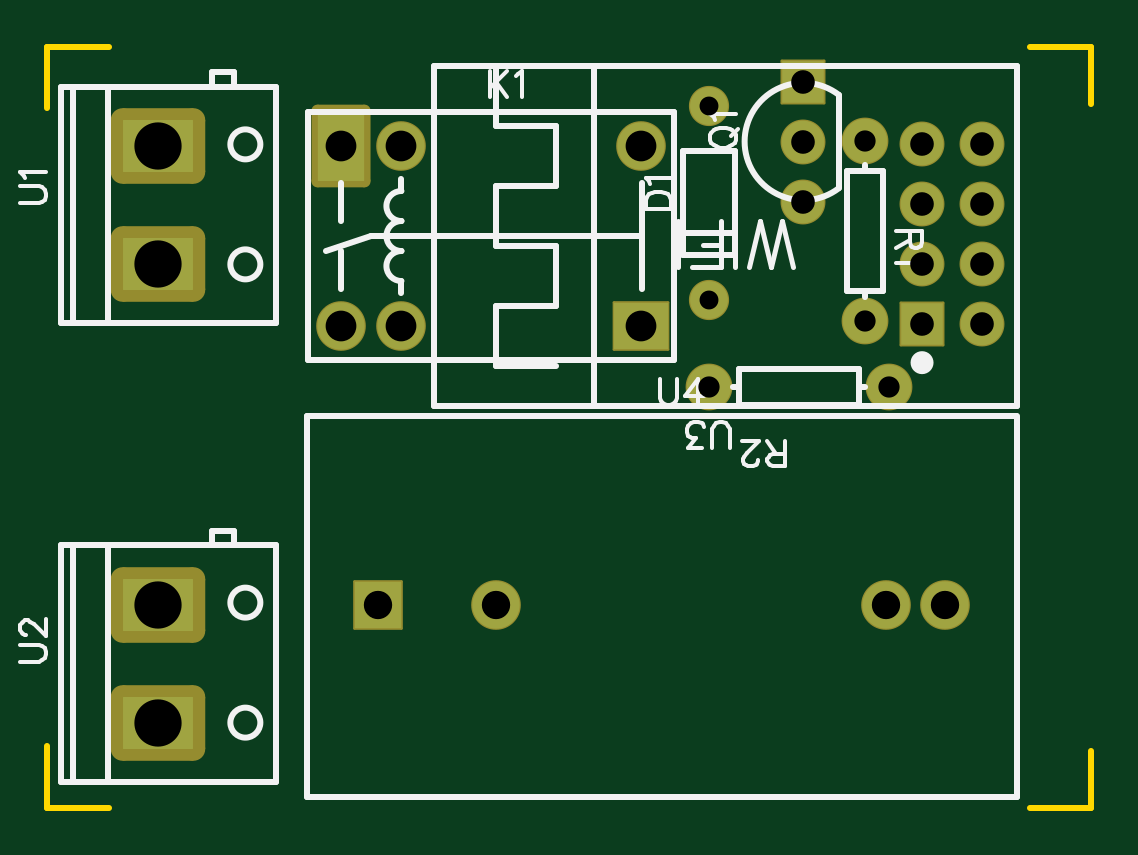
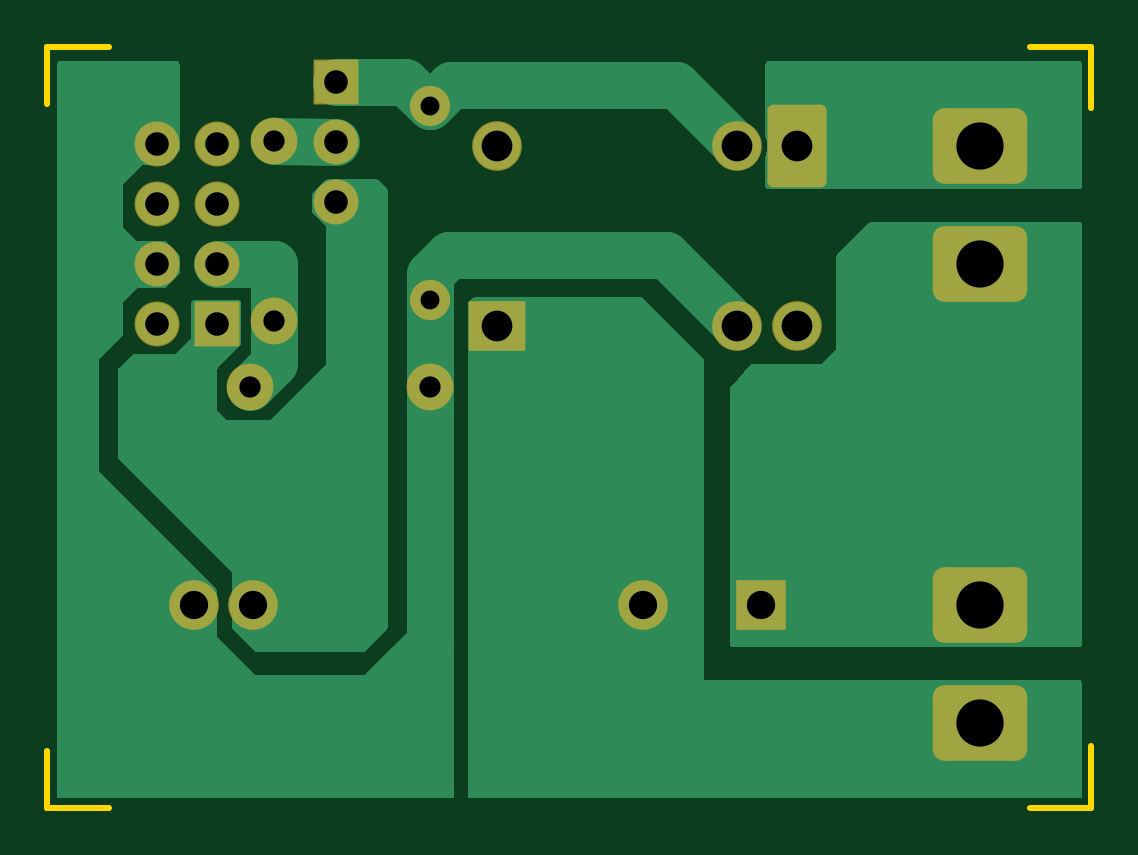
Circuit board: 8 layer files. Board 44.2 x 32.2 mm.
- drill: Drill_PTH_Through.DRL (911 bytes)
- drill: Drill_PTH_Through_Via.DRL (238 bytes)
- outline: Gerber_BoardOutlineLayer.GKO (745 bytes)
- bottom_copper: Gerber_BottomLayer.GBL (6973 bytes)
- bottom_mask: Gerber_BottomSolderMaskLayer.GBS (1746 bytes)
- top_copper: Gerber_TopLayer.GTL (1415 bytes)
- top_silk: Gerber_TopSilkscreenLayer.GTO (8071 bytes)
- top_mask: Gerber_TopSolderMaskLayer.GTS (1743 bytes)

=== drill: Drill_PTH_Through.DRL ===
M48
METRIC,LZ,000.000
;FILE_FORMAT=3:3
;TYPE=PLATED
;Layer: PTH_Through
;EasyEDA v6.5.34, 2023-10-19 08:42:31
;b67b5cfffcec474382aab84a97846f09,08f173712dbc44b08fd2a75eaeabdc68,10
;Gerber Generator version 0.2
;Holesize 1 = 0.800 mm
T01C0.800
;Holesize 2 = 0.900 mm
T02C0.900
;Holesize 3 = 1.000 mm
T03C1.000
;Holesize 4 = 1.200 mm
T04C1.200
;Holesize 5 = 1.301 mm
T05C1.301
;Holesize 6 = 2.000 mm
T06C2.000
%
G05
G90
T01
X028200Y029900
X028200Y021700
T02
X034800Y028410
X034800Y020790
X028190Y018000
X035810Y018000
T03
X032200Y030940
X032200Y028400
X032200Y025860
X039770Y028310
X039770Y025770
X039770Y023230
X039770Y020690
X037230Y028310
X037230Y025770
X037230Y023230
X037230Y020690
T04
X038200Y008800
X035700Y008800
X019200Y008800
X014200Y008800
T05
X025350Y028210
X015190Y028210
X012650Y028210
X012650Y020590
X015190Y020590
X025350Y020590
T06
X004900Y028200
X004900Y023200
X004900Y008800
X004900Y003800
M30

=== drill: Drill_PTH_Through_Via.DRL ===
M48
METRIC,LZ,000.000
;FILE_FORMAT=3:3
;TYPE=PLATED
;Layer: PTH_Through_Via
;EasyEDA v6.5.34, 2023-10-19 08:42:31
;b67b5cfffcec474382aab84a97846f09,08f173712dbc44b08fd2a75eaeabdc68,10
;Gerber Generator version 0.2
T01C0.001
%
G05
G90
M30

=== outline: Gerber_BoardOutlineLayer.GKO ===
G04 Layer: BoardOutlineLayer*
G04 EasyEDA v6.5.34, 2023-10-19 08:42:31*
G04 b67b5cfffcec474382aab84a97846f09,08f173712dbc44b08fd2a75eaeabdc68,10*
G04 Gerber Generator version 0.2*
G04 Scale: 100 percent, Rotated: No, Reflected: No *
G04 Dimensions in millimeters *
G04 leading zeros omitted , absolute positions ,4 integer and 5 decimal *
%FSLAX45Y45*%
%MOMM*%

%ADD10C,0.2540*%
D10*
X4439993Y259996D02*
G01*
X4439993Y19997D01*
X4439991Y19999D02*
G01*
X4179991Y19999D01*
X279999Y19999D02*
G01*
X19999Y19999D01*
X4439991Y3239993D02*
G01*
X4439991Y2999994D01*
X4179991Y3239993D02*
G01*
X4439991Y3239993D01*
X19999Y3239993D02*
G01*
X279999Y3239993D01*
X19999Y2979994D02*
G01*
X19999Y3239993D01*
X19999Y19999D02*
G01*
X19999Y279999D01*

%LPD*%
M02*

=== bottom_copper: Gerber_BottomLayer.GBL (6973 bytes, source omitted) ===
=== bottom_mask: Gerber_BottomSolderMaskLayer.GBS ===
G04 Layer: BottomSolderMaskLayer*
G04 EasyEDA v6.5.34, 2023-10-19 08:42:31*
G04 b67b5cfffcec474382aab84a97846f09,08f173712dbc44b08fd2a75eaeabdc68,10*
G04 Gerber Generator version 0.2*
G04 Scale: 100 percent, Rotated: No, Reflected: No *
G04 Dimensions in millimeters *
G04 leading zeros omitted , absolute positions ,4 integer and 5 decimal *
%FSLAX45Y45*%
%MOMM*%

%AMMACRO1*1,1,$1,$2,$3*1,1,$1,$4,$5*1,1,$1,0-$2,0-$3*1,1,$1,0-$4,0-$5*20,1,$1,$2,$3,$4,$5,0*20,1,$1,$4,$5,0-$2,0-$3,0*20,1,$1,0-$2,0-$3,0-$4,0-$5,0*20,1,$1,0-$4,0-$5,$2,$3,0*4,1,4,$2,$3,$4,$5,0-$2,0-$3,0-$4,0-$5,$2,$3,0*%
%ADD10C,1.7016*%
%ADD11C,2.1016*%
%ADD12MACRO1,0.5X1X-1.5X-1X-1.5*%
%ADD13MACRO1,0.1016X1.15X-1X-1.15X-1*%
%ADD14MACRO1,0.1016X-0.9X0.9X0.9X0.9*%
%ADD15C,1.9016*%
%ADD16C,1.9812*%
%ADD17MACRO1,1X1.5X1.1X1.5X-1.1*%
%ADD18MACRO1,0.1016X0.9X0.9X0.9X-0.9*%
%ADD19MACRO1,0.1016X-1X1X1X1*%

%LPD*%
D10*
G01*
X2820004Y2989996D03*
G01*
X2820004Y2169982D03*
D11*
G01*
X2534991Y2820984D03*
G01*
X1518991Y2820984D03*
D12*
G01*
X1264996Y2820995D03*
D11*
G01*
X1264991Y2058984D03*
G01*
X1518991Y2058984D03*
D13*
G01*
X2534996Y2058995D03*
D14*
G01*
X3219993Y3093994D03*
D15*
G01*
X3220003Y2839984D03*
G01*
X3220003Y2585984D03*
D16*
G01*
X3479998Y2841000D03*
G01*
X3479998Y2079000D03*
G01*
X2818988Y1800006D03*
G01*
X3580988Y1800006D03*
D17*
G01*
X489999Y2819994D03*
G01*
X489999Y2319995D03*
G01*
X489999Y879998D03*
G01*
X489999Y379999D03*
D15*
G01*
X3976999Y2830992D03*
G01*
X3976999Y2576992D03*
G01*
X3976999Y2322992D03*
G01*
X3976999Y2068992D03*
G01*
X3722999Y2830992D03*
G01*
X3722999Y2576992D03*
G01*
X3722999Y2322992D03*
D18*
G01*
X3722992Y2068995D03*
D11*
G01*
X3820002Y879993D03*
G01*
X3570015Y879993D03*
G01*
X1920006Y879993D03*
D19*
G01*
X1419997Y879998D03*
M02*

=== top_copper: Gerber_TopLayer.GTL ===
G04 Layer: TopLayer*
G04 EasyEDA v6.5.34, 2023-10-19 08:42:31*
G04 b67b5cfffcec474382aab84a97846f09,08f173712dbc44b08fd2a75eaeabdc68,10*
G04 Gerber Generator version 0.2*
G04 Scale: 100 percent, Rotated: No, Reflected: No *
G04 Dimensions in millimeters *
G04 leading zeros omitted , absolute positions ,4 integer and 5 decimal *
%FSLAX45Y45*%
%MOMM*%

%ADD10C,1.6000*%
%ADD11C,2.0000*%
%ADD12R,2.0000X3.0000*%
%ADD13R,2.3000X2.0000*%
%ADD14R,1.8000X1.8000*%
%ADD15C,1.8000*%
%ADD16C,1.8796*%
%ADD17R,3.0000X2.2000*%
%ADD18R,2.0000X2.0000*%

%LPD*%
D10*
G01*
X2820004Y2989996D03*
G01*
X2820004Y2169982D03*
D11*
G01*
X2534991Y2820984D03*
G01*
X1518991Y2820984D03*
D12*
G01*
X1264991Y2820984D03*
D11*
G01*
X1264991Y2058984D03*
G01*
X1518991Y2058984D03*
D13*
G01*
X2534991Y2058984D03*
D14*
G01*
X3220003Y3093984D03*
D15*
G01*
X3220003Y2839984D03*
G01*
X3220003Y2585984D03*
D16*
G01*
X3479998Y2841000D03*
G01*
X3479998Y2079000D03*
G01*
X2818988Y1800006D03*
G01*
X3580988Y1800006D03*
D17*
G01*
X490011Y2819994D03*
G01*
X490011Y2319995D03*
G01*
X490011Y879993D03*
G01*
X490011Y379994D03*
D15*
G01*
X3976999Y2830992D03*
G01*
X3976999Y2576992D03*
G01*
X3976999Y2322992D03*
G01*
X3976999Y2068992D03*
G01*
X3722999Y2830992D03*
G01*
X3722999Y2576992D03*
G01*
X3722999Y2322992D03*
D14*
G01*
X3722999Y2068992D03*
D11*
G01*
X3820002Y879993D03*
G01*
X3570015Y879993D03*
G01*
X1920006Y879993D03*
D18*
G01*
X1420007Y879993D03*
M02*

=== top_silk: Gerber_TopSilkscreenLayer.GTO (8071 bytes, source omitted) ===
=== top_mask: Gerber_TopSolderMaskLayer.GTS ===
G04 Layer: TopSolderMaskLayer*
G04 EasyEDA v6.5.34, 2023-10-19 08:42:31*
G04 b67b5cfffcec474382aab84a97846f09,08f173712dbc44b08fd2a75eaeabdc68,10*
G04 Gerber Generator version 0.2*
G04 Scale: 100 percent, Rotated: No, Reflected: No *
G04 Dimensions in millimeters *
G04 leading zeros omitted , absolute positions ,4 integer and 5 decimal *
%FSLAX45Y45*%
%MOMM*%

%AMMACRO1*1,1,$1,$2,$3*1,1,$1,$4,$5*1,1,$1,0-$2,0-$3*1,1,$1,0-$4,0-$5*20,1,$1,$2,$3,$4,$5,0*20,1,$1,$4,$5,0-$2,0-$3,0*20,1,$1,0-$2,0-$3,0-$4,0-$5,0*20,1,$1,0-$4,0-$5,$2,$3,0*4,1,4,$2,$3,$4,$5,0-$2,0-$3,0-$4,0-$5,$2,$3,0*%
%ADD10C,1.7016*%
%ADD11C,2.1016*%
%ADD12MACRO1,0.5X1X-1.5X-1X-1.5*%
%ADD13MACRO1,0.1016X1.15X-1X-1.15X-1*%
%ADD14MACRO1,0.1016X-0.9X0.9X0.9X0.9*%
%ADD15C,1.9016*%
%ADD16C,1.9812*%
%ADD17MACRO1,1X1.5X1.1X1.5X-1.1*%
%ADD18MACRO1,0.1016X0.9X0.9X0.9X-0.9*%
%ADD19MACRO1,0.1016X-1X1X1X1*%

%LPD*%
D10*
G01*
X2820004Y2989996D03*
G01*
X2820004Y2169982D03*
D11*
G01*
X2534991Y2820984D03*
G01*
X1518991Y2820984D03*
D12*
G01*
X1264996Y2820995D03*
D11*
G01*
X1264991Y2058984D03*
G01*
X1518991Y2058984D03*
D13*
G01*
X2534996Y2058995D03*
D14*
G01*
X3219993Y3093994D03*
D15*
G01*
X3220003Y2839984D03*
G01*
X3220003Y2585984D03*
D16*
G01*
X3479998Y2841000D03*
G01*
X3479998Y2079000D03*
G01*
X2818988Y1800006D03*
G01*
X3580988Y1800006D03*
D17*
G01*
X489999Y2819994D03*
G01*
X489999Y2319995D03*
G01*
X489999Y879998D03*
G01*
X489999Y379999D03*
D15*
G01*
X3976999Y2830992D03*
G01*
X3976999Y2576992D03*
G01*
X3976999Y2322992D03*
G01*
X3976999Y2068992D03*
G01*
X3722999Y2830992D03*
G01*
X3722999Y2576992D03*
G01*
X3722999Y2322992D03*
D18*
G01*
X3722992Y2068995D03*
D11*
G01*
X3820002Y879993D03*
G01*
X3570015Y879993D03*
G01*
X1920006Y879993D03*
D19*
G01*
X1419997Y879998D03*
M02*

